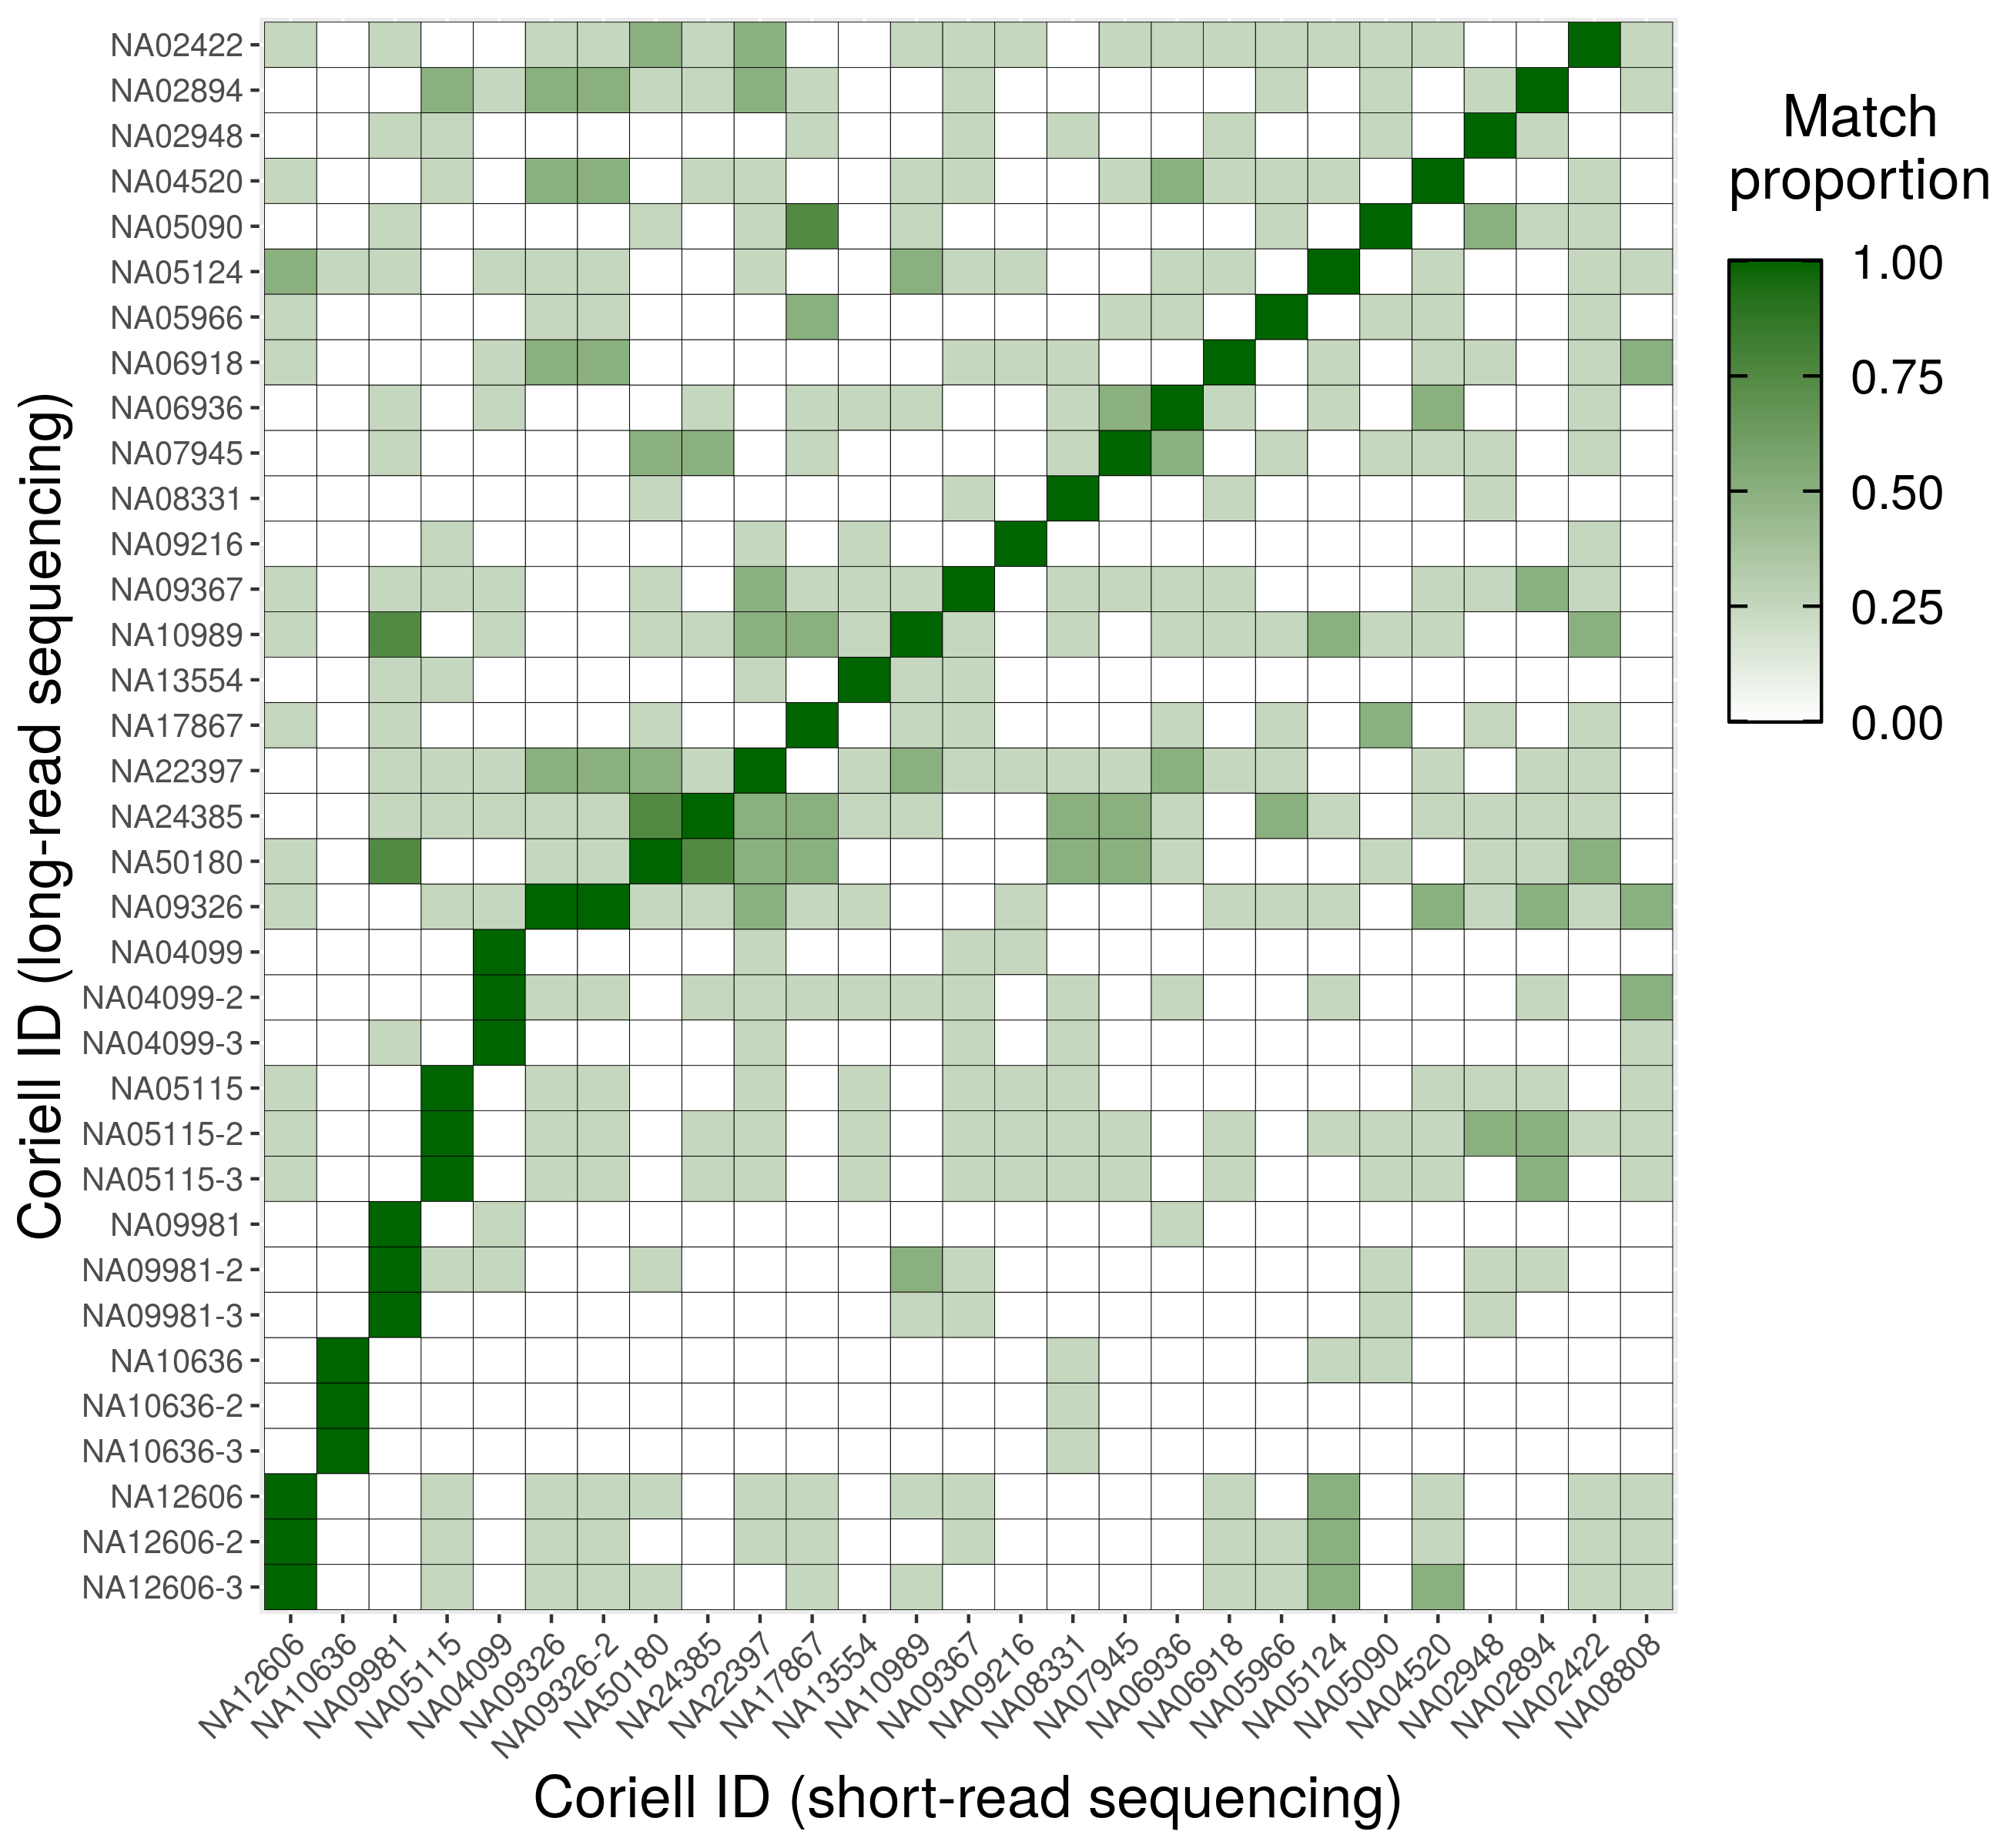

Here is the R script that generated this plot:
library(data.table)
library(dplyr)
library(ggplot2)

df<-fread("./data/sample_matching.txt", sep="\t", header=T)

df <- df %>% arrange(desc(ppn_match),desc(lr_study_freq),desc(sr_study_freq),desc(lr_coriell_id),sr_coriell_id)

short_ids <- unique(df$sr_coriell_id)
long_ids <- unique(df$lr_coriell_id)
df$sr_coriell_id = factor(df$sr_coriell_id, levels = short_ids)
df$lr_coriell_id = factor(df$lr_coriell_id, levels = long_ids)

### plot

ggplot(df, aes(sr_coriell_id, lr_coriell_id, fill= ppn_match)) + 
  geom_tile(color="black") +
  scale_fill_continuous(low="white", high="darkgreen", name = "Match\nproportion") +
  theme(axis.text.x = element_text(angle = 45, vjust = 1, hjust=1, size=10),
        axis.text.y = element_text(size=10),
        axis.title = element_text(size=18),
        legend.title=element_text(size=18),
        legend.text=element_text(size=15),
        legend.key = element_rect(colour = "black", size = 4),
        legend.justification = "top",
        legend.title.align=0.5,
        legend.margin=margin(30, 0, 0, 5)) +
  xlab("Coriell ID (short-read sequencing)") + 
  ylab("Coriell ID (long-read sequencing)") +
  guides(fill = guide_colourbar(barwidth = 2, barheight = 10, frame.colour="black", frame.linewidth=0.5, ticks.colour="black", ticks.linewidth=0.5, title.vjust=2.5))

ggsave("./figures/Fig5.png", height=8, width=8.7)